Photos from the image-classification dataset "eyes" in the GitHub repository Kyoeun33/yawm1. Its 2 classes are: closed, open.

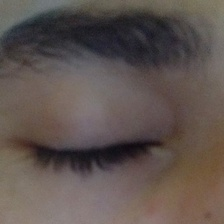
Label: closed

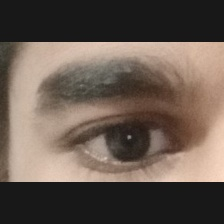
Label: open

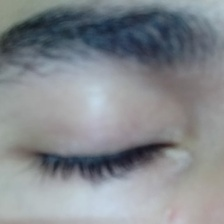
Label: closed

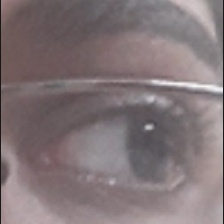
Label: open

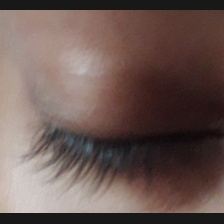
Label: closed

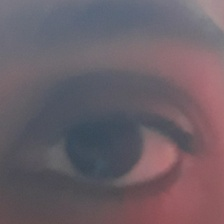
Label: open
